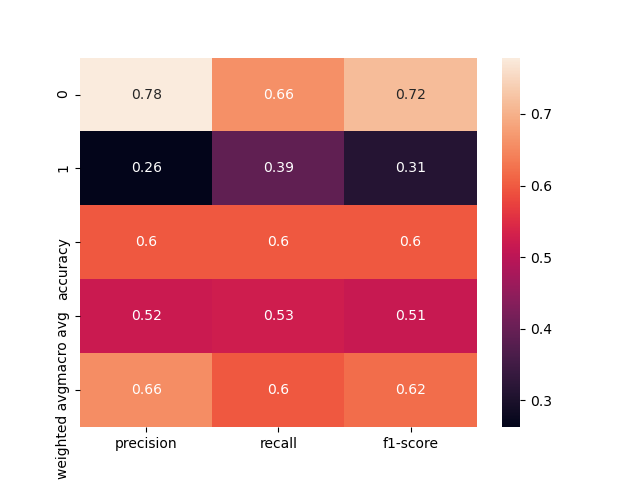

The file beside this chart, header and first rows:
, precision, recall, f1-score, support
0, 0.7788, 0.6617, 0.7154, 133.0
1, 0.2623, 0.3902, 0.3137, 41.0
accuracy, 0.5977, 0.5977, 0.5977, 0.5977
macro avg, 0.5205, 0.5259, 0.5146, 174.0
weighted avg, 0.6571, 0.5977, 0.6208, 174.0
